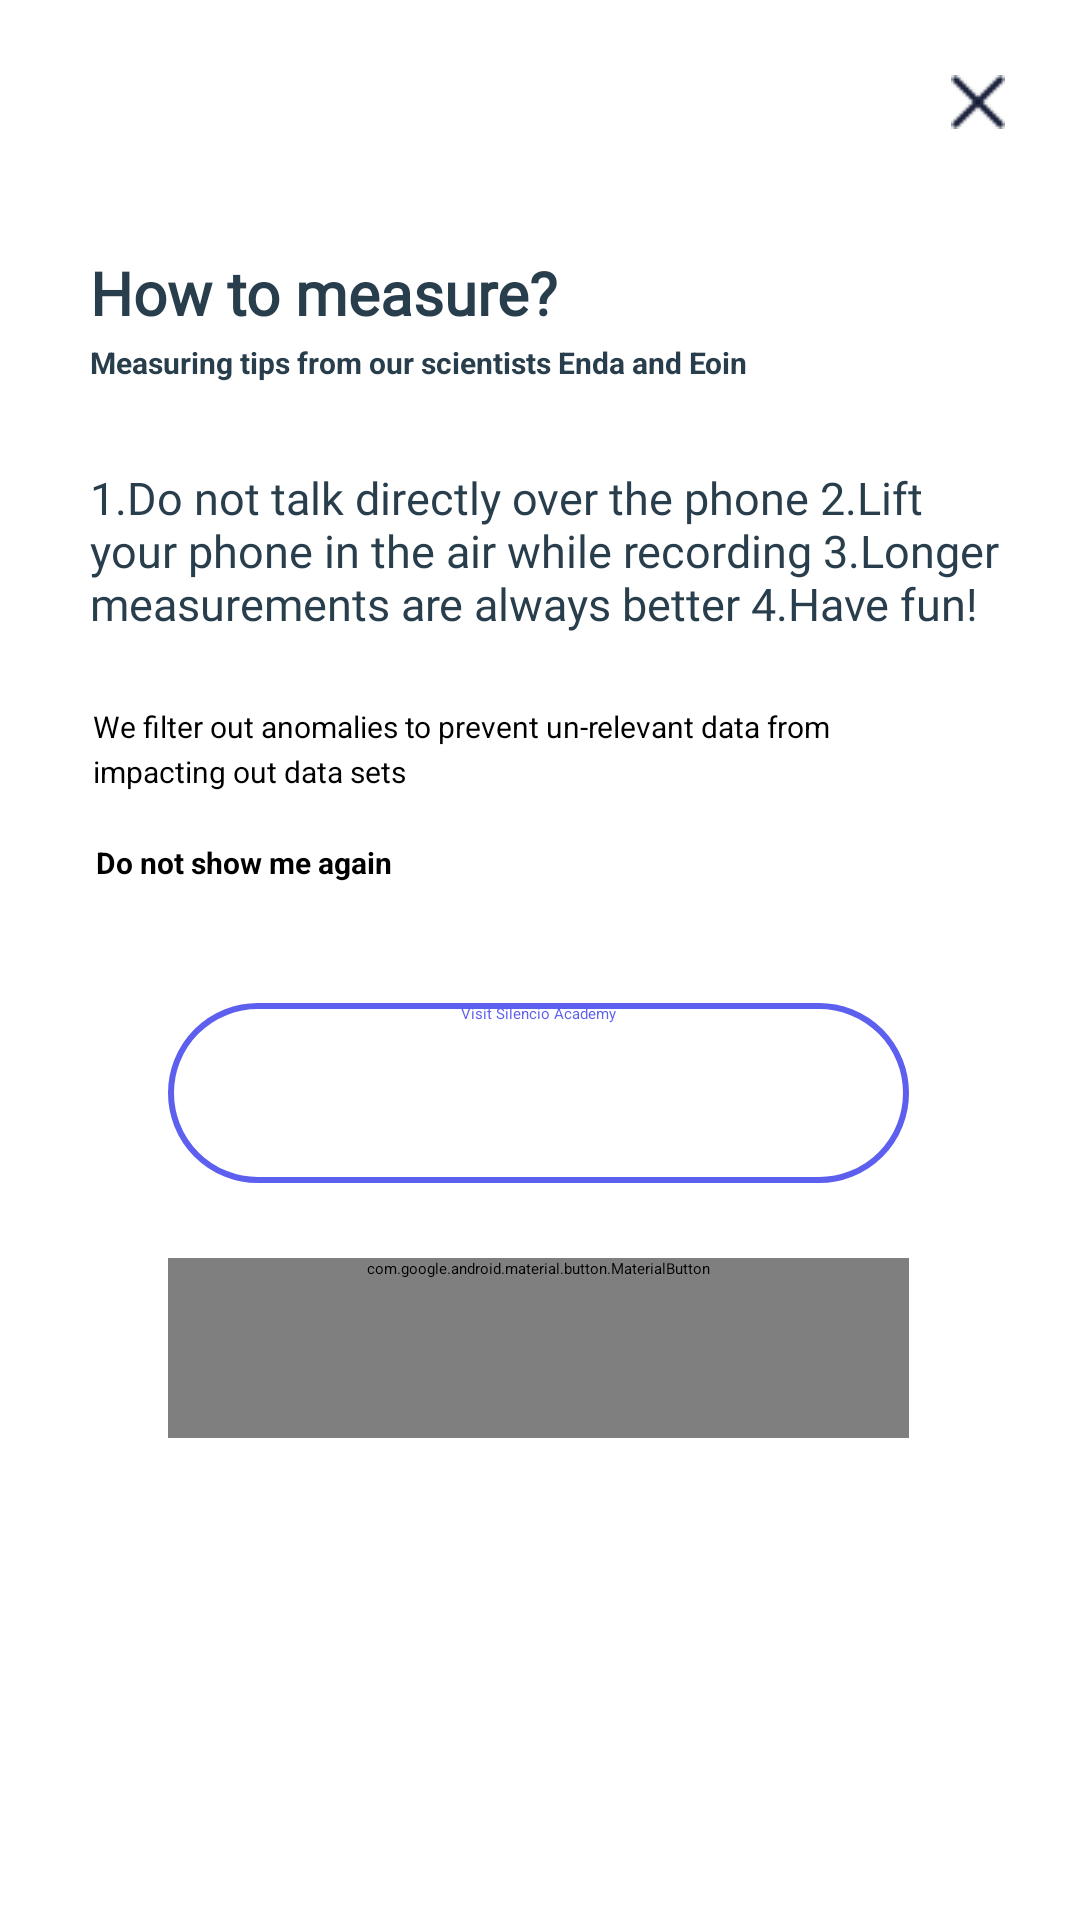

Layout XML and referenced resources for this Android screen:
<!-- AndroidManifest.xml: application theme Theme.App.Starting -->
<!-- res/layout/fragment_howtomeasure.xml -->
<?xml version="1.0" encoding="utf-8"?>
<layout xmlns:android="http://schemas.android.com/apk/res/android"
    xmlns:tools="http://schemas.android.com/tools"
    xmlns:app="http://schemas.android.com/apk/res-auto"
    tools:context=".fragment.howtomeasure.HowtomeasureFragment">

    <androidx.core.widget.NestedScrollView
        android:layout_width="match_parent"
        android:layout_height="wrap_content">

        <androidx.constraintlayout.widget.ConstraintLayout
            android:layout_width="match_parent"
            android:layout_height="match_parent"
            android:paddingBottom="30dp">

            <ImageView
                android:layout_width="wrap_content"
                android:layout_height="wrap_content"
                android:layout_marginTop="25dp"
                android:layout_marginEnd="25dp"
                android:src="@drawable/cross"
                app:layout_constraintEnd_toEndOf="parent"
                app:layout_constraintTop_toTopOf="parent" />

            <TextView
                android:id="@+id/txt1"
                android:layout_width="wrap_content"
                android:layout_height="wrap_content"
                android:layout_marginStart="30dp"
                android:layout_marginTop="84dp"
                android:fontFamily="@font/dm_sans"
                android:text="How to measure?"
                android:textColor="@color/textblue"
                android:textSize="20sp"
                android:textStyle="bold"
                app:layout_constraintStart_toStartOf="parent"
                app:layout_constraintTop_toTopOf="parent" />

            <TextView
                android:id="@+id/txt2"
                android:layout_width="wrap_content"
                android:layout_height="wrap_content"
                android:layout_marginTop="3dp"
                android:layout_marginEnd="118dp"
                android:text="Measuring tips from our scientists Enda and Eoin"
                android:textColor="@color/textblue"
                android:textSize="10sp"
                android:textStyle="bold"
                app:layout_constraintStart_toStartOf="@id/txt1"
                app:layout_constraintTop_toBottomOf="@id/txt1" />


            <TextView
                android:id="@+id/txt3"
                android:layout_width="0dp"
                android:layout_height="wrap_content"
                android:layout_marginTop="28dp"
                android:layout_marginEnd="24dp"
                android:fontFamily="@font/dm_sans"
                android:text="@string/howto_measure_string1"
                android:textColor="@color/textblue"
                android:textSize="15sp"
                app:layout_constraintEnd_toEndOf="parent"
                app:layout_constraintStart_toStartOf="@id/txt2"
                app:layout_constraintTop_toBottomOf="@id/txt2" />

            <TextView
                android:id="@+id/txt4"
                android:layout_width="0dp"
                android:layout_height="wrap_content"
                android:layout_marginStart="31dp"
                android:layout_marginTop="24dp"
                android:layout_marginEnd="45dp"
                android:lineHeight="15dp"
                android:text="@string/howto_measure_string2"
                android:textColor="@color/black"
                android:textSize="10sp"
                app:layout_constraintEnd_toEndOf="parent"
                app:layout_constraintStart_toStartOf="parent"
                app:layout_constraintTop_toBottomOf="@id/txt3" />


            <RadioButton
                android:id="@+id/radiobutton"
                android:layout_width="wrap_content"
                android:layout_height="wrap_content"
                android:layout_marginStart="32dp"
                android:layout_marginTop="20dp"
                android:maxWidth="48dp"
                android:maxHeight="48dp"
                app:layout_constraintStart_toStartOf="parent"
                app:layout_constraintTop_toBottomOf="@id/txt4"
                tools:ignore="TouchTargetSizeCheck" />

            <TextView
                android:id="@+id/txt7"
                android:layout_width="0dp"
                android:layout_height="wrap_content"
                android:text="Do not show me again"
                android:textColor="@color/black"
                android:textSize="10sp"
                android:textStyle="bold"
                app:layout_constraintBottom_toBottomOf="@+id/radiobutton"
                app:layout_constraintStart_toEndOf="@id/radiobutton"
                app:layout_constraintTop_toTopOf="@+id/radiobutton" />


            <EditText
                android:id="@+id/btn"
                android:layout_width="0dp"
                android:layout_height="wrap_content"
                android:layout_marginStart="56dp"
                android:layout_marginTop="40dp"
                android:layout_marginEnd="57dp"
                android:background="@drawable/rounded_edttext1"
                android:minHeight="60dp"
                android:text="Visit Silencio Academy"
                android:textAlignment="center"
                android:textColor="@color/purple"
                app:layout_constraintEnd_toEndOf="parent"
                app:layout_constraintStart_toStartOf="parent"
                app:layout_constraintTop_toBottomOf="@id/txt7" />


            <com.google.android.material.button.MaterialButton
                android:id="@+id/btn1"
                android:layout_width="0dp"
                android:layout_height="wrap_content"
                android:layout_marginTop="25dp"
                android:background="@drawable/custom_button"
                android:minHeight="60dp"
                android:text="Continue"
                android:textColor="@color/white"
                app:layout_constraintEnd_toEndOf="@+id/btn"
                app:layout_constraintStart_toStartOf="@+id/btn"
                app:layout_constraintTop_toBottomOf="@id/btn" />

        </androidx.constraintlayout.widget.ConstraintLayout>
    </androidx.core.widget.NestedScrollView>

</layout>
<!-- resources referenced by this layout -->
<resources>
  <color name="black">#FF000000</color>
  <color name="purple"> #5D5FEF</color>
  <color name="textblue">#293E4C</color>
  <color name="white">#FFFFFFFF</color>
  <!-- drawable cross: png bitmap (drawable, 367 bytes) -->
  <!-- drawable custom_button (drawable) -->
  <?xml version="1.0" encoding="utf-8"?>
  <shape xmlns:android="http://schemas.android.com/apk/res/android"
      android:shape="rectangle"
      android:padding="10dp">
  
      <solid android:color="@color/purple_500" />
      <corners
  
          android:bottomRightRadius="60dp"
          android:bottomLeftRadius="60dp"
          android:topLeftRadius="60dp"
          android:topRightRadius="60dp" />
      <stroke
          android:width="2dp"
          android:color="@color/purple_500" />
  </shape>
  <!-- drawable rounded_edttext1 (drawable) -->
  <?xml version="1.0" encoding="utf-8"?>
  <shape xmlns:android="http://schemas.android.com/apk/res/android"
      android:shape="rectangle"
      android:padding="10dp">
  
      <solid android:color="#FFFFFF" />
      <corners
  
          android:bottomRightRadius="60dp"
          android:bottomLeftRadius="60dp"
          android:topLeftRadius="60dp"
          android:topRightRadius="60dp" />
      <stroke
          android:width="2dp"
          android:color="@color/purple" />
  </shape>
  <string name="howto_measure_string1">    1.Do not talk directly over the phone
      2.Lift your phone in the air while recording
      3.Longer measurements are always better
      4.Have fun!
      </string>
  <string name="howto_measure_string2">We filter out anomalies to prevent un-relevant data from impacting out data sets
      </string>
  <style name="Theme.App.Starting" parent="Theme.SplashScreen">
  
          <item name="windowSplashScreenBackground">@color/white</item>
          <item name="windowSplashScreenAnimatedIcon">@mipmap/ic_launcher_foreground</item>
          <item name="windowSplashScreenAnimationDuration">5000</item>
          <item name="postSplashScreenTheme">@style/Theme.MyApplication</item>
  
      </style>
  <color name="purple_500">#FF6200EE</color>
  <style name="Theme.MyApplication" parent="Theme.MaterialComponents.Light.NoActionBar">
          
          <item name="colorPrimary">@color/purple_500</item>
          <item name="colorPrimaryVariant">@color/purple_700</item>
          <item name="colorOnPrimary">@color/white</item>
          
          <item name="colorSecondary">@color/teal_200</item>
          <item name="colorSecondaryVariant">@color/teal_700</item>
          <item name="colorOnSecondary">@color/black</item>
          
          <item name="android:statusBarColor">?attr/colorPrimaryVariant</item>
          <item name="bottomSheetDialogTheme">@style/DialogStyle</item>
          
      </style>
  <color name="purple_700">#FF3700B3</color>
  <color name="teal_200">#FF03DAC5</color>
  <color name="teal_700">#FF018786</color>
  <style name="DialogStyle" parent="@style/Theme.MaterialComponents.Light.BottomSheetDialog">
          <item name="android:windowIsFloating">false</item>
          <item name="cornerFamily">rounded</item>
          <item name="cornerSize">15dp</item>
          <item name="android:statusBarColor">@android:color/transparent</item>
          <item name="android:windowSoftInputMode">adjustResize</item>
          <item name="bottomSheetStyle">@style/AppModalStyle</item>
  
          
          <item name="colorPrimary">@color/purple_500</item>
          <item name="colorPrimaryVariant">@color/purple_500</item>
          <item name="colorOnPrimary">@color/white</item>
          
          <item name="colorSecondary">@color/purple_500</item>
          <item name="colorSecondaryVariant">@color/purple_500</item>
          <item name="colorOnSecondary">@color/white</item>
      </style>
  <style name="AppModalStyle" parent="Widget.Design.BottomSheet.Modal">
          <item name="android:background">@drawable/rounded_dialog</item>
      </style>
</resources>
